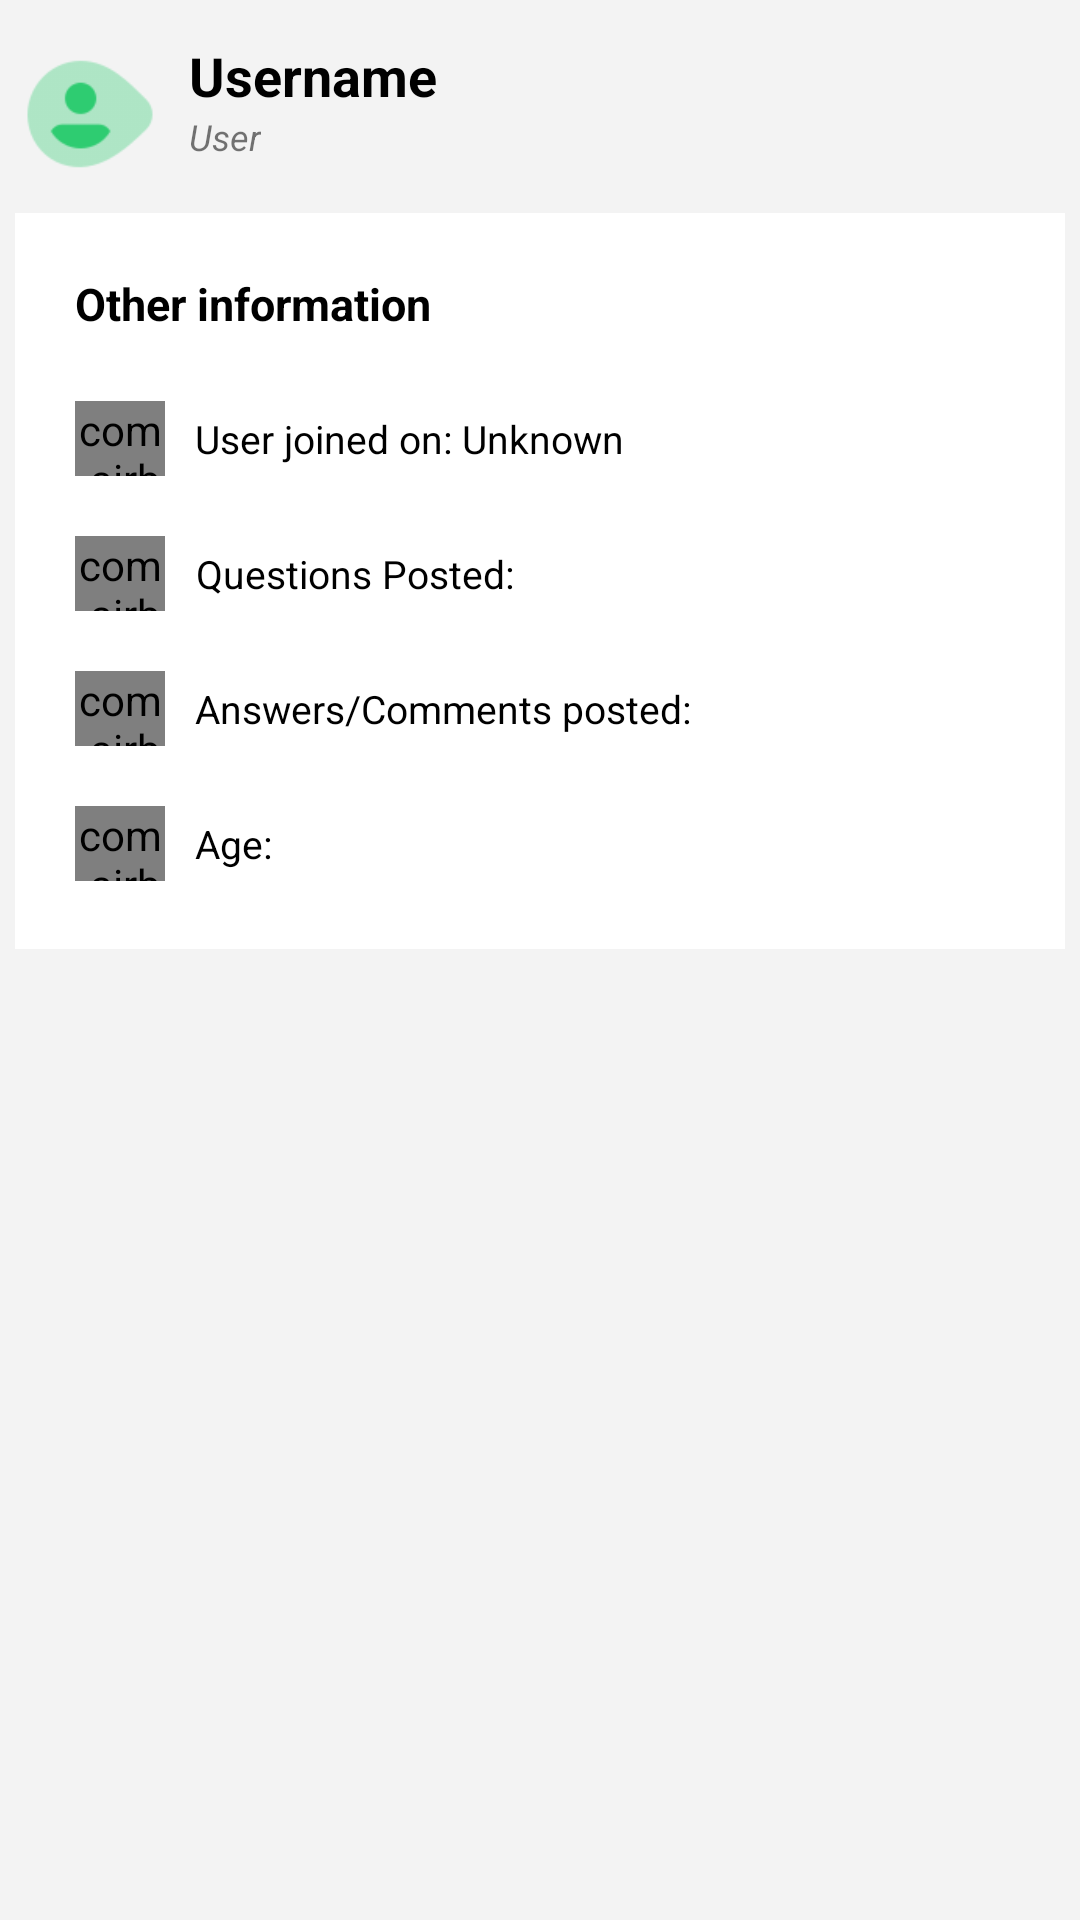

Layout XML and referenced resources for this Android screen:
<!-- AndroidManifest.xml: application theme Theme.Geopedia -->
<!-- res/layout/user_info_dialof.xml -->
<?xml version="1.0" encoding="utf-8"?>
<LinearLayout xmlns:android="http://schemas.android.com/apk/res/android"
    android:layout_width="match_parent"
    android:layout_height="wrap_content"
    xmlns:app="http://schemas.android.com/apk/res-auto"
    android:layout_marginTop="5dp"
    android:background="@color/off_white"
    android:padding="5dp"
    android:id="@+id/container"
    android:orientation="vertical">

    <LinearLayout
        android:layout_width="wrap_content"
        android:layout_height="wrap_content"
        android:orientation="horizontal">

        <ImageView
            android:id="@+id/row_thumbnail"
            android:layout_width="50dp"
            android:layout_height="50dp"
            android:background="@drawable/user_colored"
            android:layout_gravity="center"
            />

            <LinearLayout
                android:layout_width="match_parent"
                android:layout_height="50dp"
                android:layout_margin="8dp"
                android:orientation="vertical"
                android:layout_gravity="center">

                <TextView
                    android:id="@+id/row_username"
                    android:layout_width="wrap_content"
                    android:layout_height="wrap_content"
                    android:maxLines="3"
                    android:text="Username"
                    android:textColor="@color/black"
                    android:textSize="18sp"
                    android:textStyle="bold" />

                <TextView
                    android:id="@+id/row_usertype"
                    android:layout_width="wrap_content"
                    android:layout_height="wrap_content"
                    android:textSize="12sp"
                    android:text="User"
                    android:textStyle="italic"
                    android:maxLines="2"
                    />

            </LinearLayout>
    </LinearLayout>

    <LinearLayout
        android:layout_width="match_parent"
        android:layout_height="wrap_content"
        android:orientation="vertical"
        android:background="@color/white"
        android:padding="20dp">

        <TextView
            android:layout_width="wrap_content"
            android:layout_height="wrap_content"
            android:text="@string/other_information"
            android:textColor="@color/black"
            android:layout_marginBottom="20dp"
            android:textSize="15sp"
            android:textStyle="bold"/>

        
        <LinearLayout
            android:layout_width="wrap_content"
            android:layout_height="wrap_content">

            <com.airbnb.lottie.LottieAnimationView
                android:layout_width="30dp"
                android:layout_height="25dp"
                android:layout_gravity="center"
                app:lottie_autoPlay="true"
                app:lottie_fileName="user_icon_animation.json"
                app:lottie_loop="true"
                app:lottie_speed="0.3"
                android:layout_marginEnd="10dp"/>

            <TextView
                android:layout_width="wrap_content"
                android:layout_height="30dp"
                android:gravity="center"
                android:text="User joined on: "
                android:textColor="@color/black"
                android:textSize="13sp"/>

            <TextView
                android:id="@+id/userJoined"
                android:layout_width="wrap_content"
                android:layout_height="30dp"
                android:gravity="center"
                android:textColor="@color/black"
                android:text="Unknown"
                android:textSize="13sp"/>
        </LinearLayout>

        
        <LinearLayout
            android:layout_width="wrap_content"
            android:layout_height="wrap_content"
            android:layout_marginTop="15dp">

            <com.airbnb.lottie.LottieAnimationView
                android:layout_width="30dp"
                android:layout_height="25dp"
                android:layout_gravity="center"
                app:lottie_autoPlay="true"
                app:lottie_fileName="description_animation.json"
                app:lottie_loop="true"
                app:lottie_speed="0.3"
                android:layout_marginEnd="10dp"/>

            <TextView
                android:layout_width="wrap_content"
                android:layout_height="30dp"
                android:gravity="center"
                android:text="Questions Posted: "
                android:textColor="@color/black"
                android:textSize="13sp"/>

            <TextView
                android:id="@+id/questionOn"
                android:layout_width="wrap_content"
                android:layout_height="wrap_content"
                android:gravity="center"
                android:textColor="@color/black"
                android:textSize="13sp"/>
        </LinearLayout>

        
        <LinearLayout
            android:layout_width="wrap_content"
            android:layout_height="wrap_content"
            android:layout_marginTop="15dp">

            <com.airbnb.lottie.LottieAnimationView
                android:layout_width="30dp"
                android:layout_height="25dp"
                android:layout_gravity="center"
                app:lottie_autoPlay="true"
                app:lottie_fileName="description_animation.json"
                app:lottie_loop="true"
                app:lottie_speed="0.3"
                android:layout_marginEnd="10dp"/>

            <TextView
                android:layout_width="wrap_content"
                android:layout_height="30dp"
                android:gravity="center"
                android:text="Answers/Comments posted: "
                android:textColor="@color/black"
                android:textSize="13sp"/>

            <TextView
                android:id="@+id/commentedOn"
                android:layout_width="wrap_content"
                android:layout_height="30dp"
                android:gravity="center"
                android:textColor="@color/black"
                android:textSize="13sp"/>
        </LinearLayout>

        
        <LinearLayout
            android:layout_width="wrap_content"
            android:layout_height="wrap_content"
            android:layout_marginTop="15dp">

            <com.airbnb.lottie.LottieAnimationView
                android:layout_width="30dp"
                android:layout_height="25dp"
                android:layout_gravity="center"
                app:lottie_autoPlay="true"
                app:lottie_fileName="user_icon_animation.json"
                app:lottie_loop="true"
                app:lottie_speed="0.3"
                android:layout_marginEnd="10dp"/>

            <TextView
                android:layout_width="wrap_content"
                android:layout_height="30dp"
                android:gravity="center"
                android:text="Age: "
                android:textColor="@color/black"
                android:textSize="13sp"/>

            <TextView
                android:id="@+id/userAge"
                android:layout_width="wrap_content"
                android:layout_height="30dp"
                android:gravity="center"
                android:textColor="@color/black"
                android:textSize="13sp"/>
        </LinearLayout>

    </LinearLayout>

</LinearLayout>
<!-- resources referenced by this layout -->
<resources>
  <color name="black">#FF000000</color>
  <color name="off_white">#F3F3F3</color>
  <color name="white">#FFFFFFFF</color>
  <!-- drawable user_colored: png bitmap (drawable, 2542 bytes) -->
  <string name="other_information">Other information</string>
  <style name="Theme.Geopedia" parent="Theme.MaterialComponents.DayNight.DarkActionBar">
          
          <item name="colorPrimary">#43a047</item>
          <item name="colorPrimaryVariant">#121212</item>
          <item name="colorOnPrimary">@color/white</item>
          
          <item name="colorSecondary">#fff176</item>
          <item name="colorSecondaryVariant">#cabf45</item>
          <item name="colorOnSecondary">@color/black</item>
          
          
          
      </style>
</resources>
